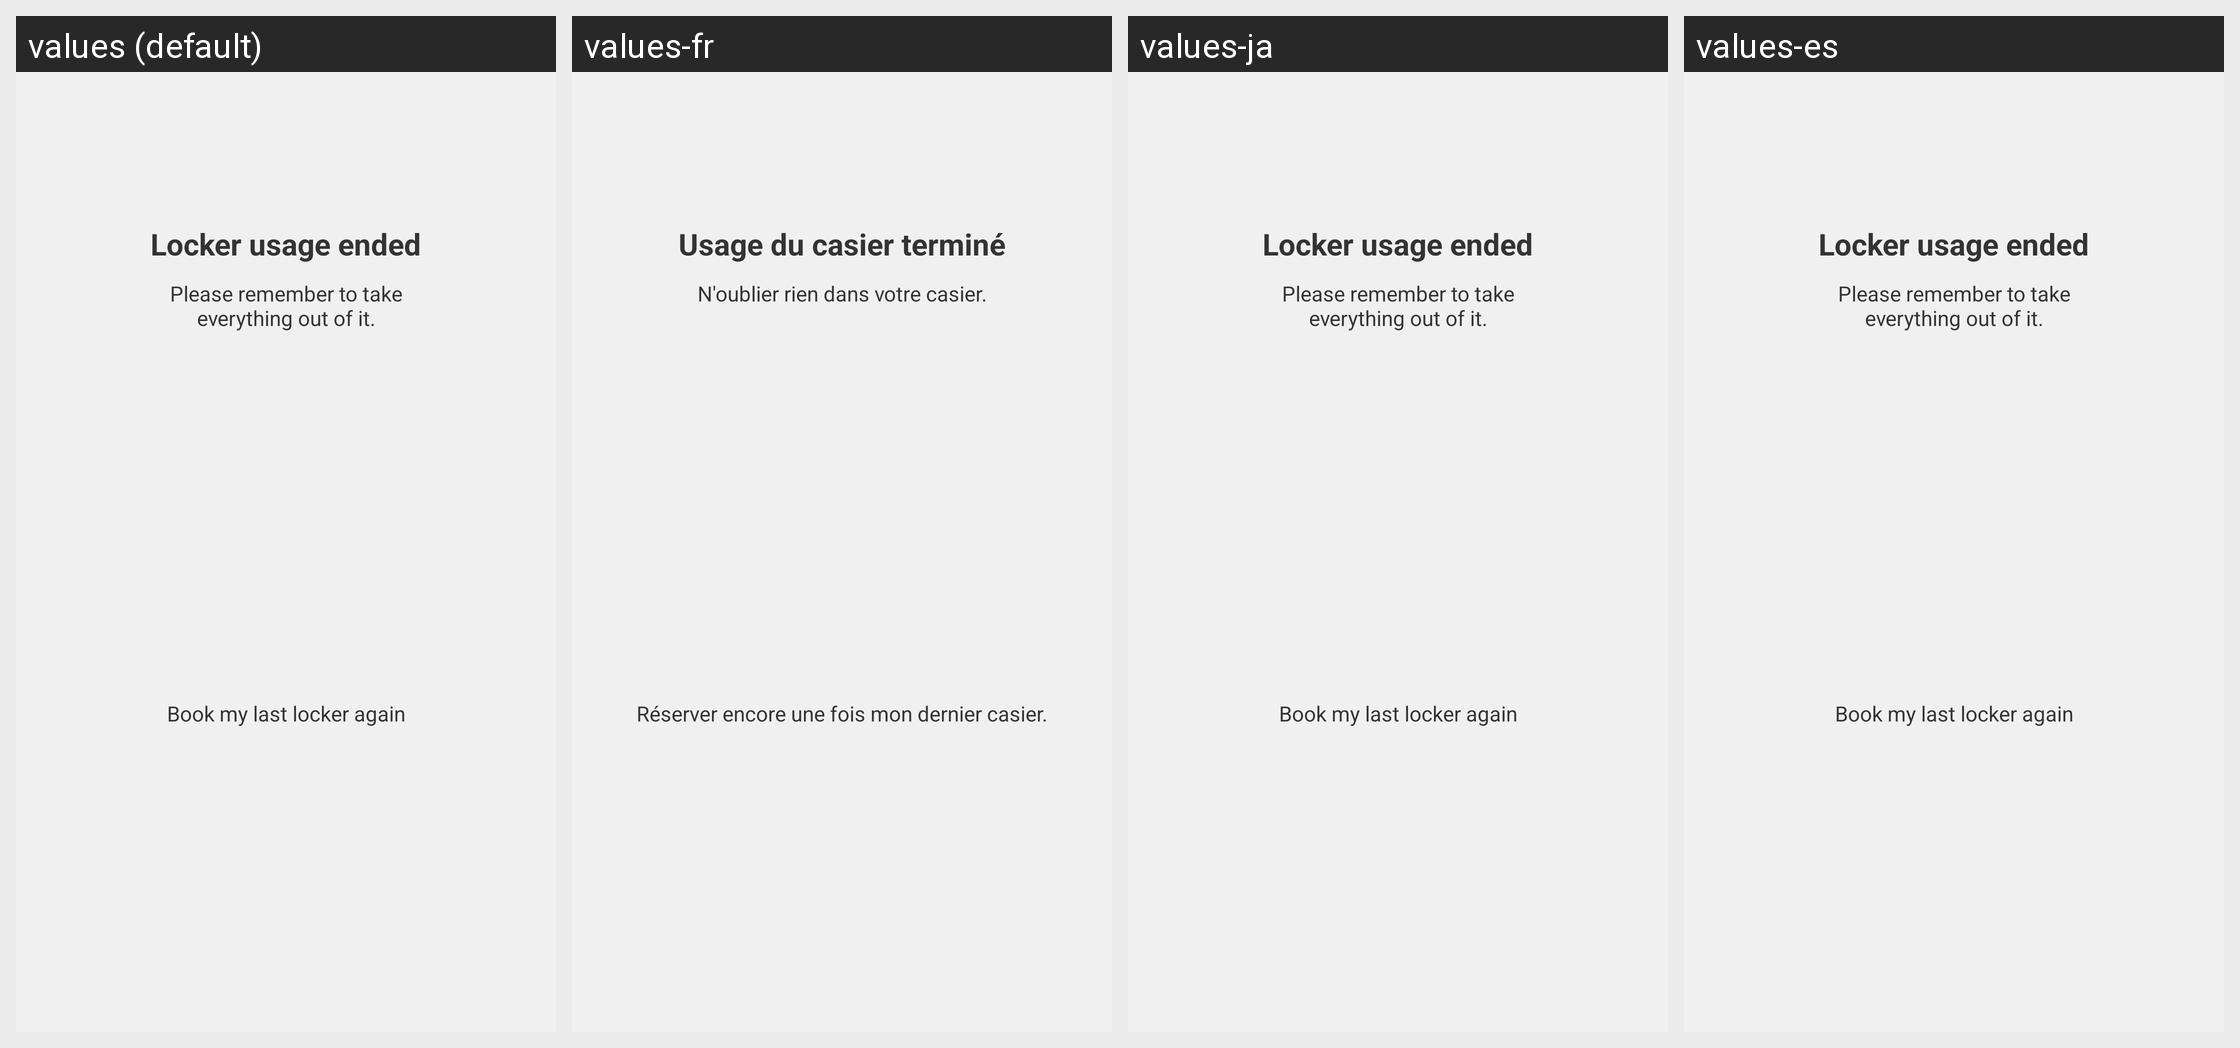

This grid shows one Android layout under several languages. Give, for every string resource on the screen, its name, the default text and each shown locale's text.
Android screen res/layout/frag_locker_booking_deleted.xml rendered under 4 locales, left to right: values (default), values-fr, values-ja, values-es. Device: Nexus 5 (rendered at 1080×1920; each locale shown at half size, 540×960, under a caption strip naming it); theme AppTheme.
Other locales in the repository, not shown: values-af, values-am, values-ar, values-as, values-az, values-be, values-bg, values-bn, values-bs, values-ca, values-cs, values-da, values-de, values-el, values-en-rGB, values-es-rUS, values-et, values-eu, values-fa, values-fi, values-fr-rCA, values-gl, values-gu, values-hi, values-hr, values-hu, values-hy, values-in, values-is, values-it, values-iw, values-ka, values-kk, values-km, values-kn, values-ko, values-ky, values-lo, values-lt, values-lv, values-mk, values-ml, values-mn, values-mr, values-ms, values-my, values-nb, values-ne, values-nl, values-or, values-pa, values-pl, values-pt, values-pt-rBR, values-pt-rPT, values-ro, values-ru, values-si, values-sk, values-sl, values-sq, values-sr, values-sv, values-sw, values-ta, values-te, values-th, values-tl, values-tr, values-uk, values-ur, values-uz, values-vi, values-zh-rCN, values-zh-rHK, values-zh-rTW, values-zu.
Strings drawn on this screen, with the default value and each locale's value (text and hints the layout hard-codes, and strings that could not be matched under every locale, appear in the picture but are not listed):

label_locker_usage_ended
  values: Locker usage ended
  values-fr: Usage du casier terminé
  values-ja: Locker usage ended  [not translated; the default value is used]
  values-es: Locker usage ended  [not translated; the default value is used]

label_locker_usage_ended_hint
  values: Please remember to take everything out of it.
  values-fr: N'oublier rien dans votre casier.
  values-ja: Please remember to take everything out of it.  [not translated; the default value is used]
  values-es: Please remember to take everything out of it.  [not translated; the default value is used]

label_locker_book_again
  values: Book my last locker again
  values-fr: Réserver encore une fois mon dernier casier.
  values-ja: Book my last locker again  [not translated; the default value is used]
  values-es: Book my last locker again  [not translated; the default value is used]
